Image classification data set "datasets" (CapstoneFresheats/ML-FreshEats on GitHub). Class labels (6): apel segar, apel tidak segar, jeruk segar, jeruk tidak segar, pisang segar, pisang tidak segar.

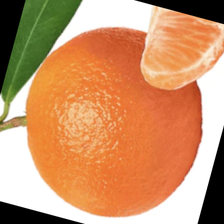
Label: jeruk segar

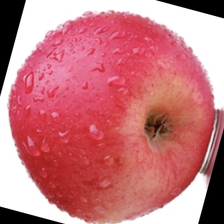
Label: apel segar

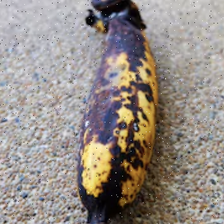
Label: pisang tidak segar

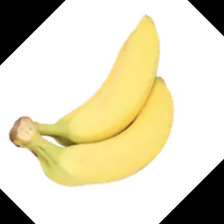
Label: pisang segar

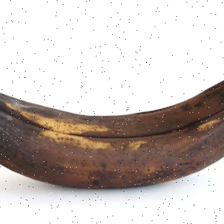
Label: pisang tidak segar

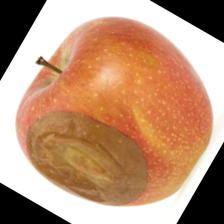
Label: apel tidak segar
